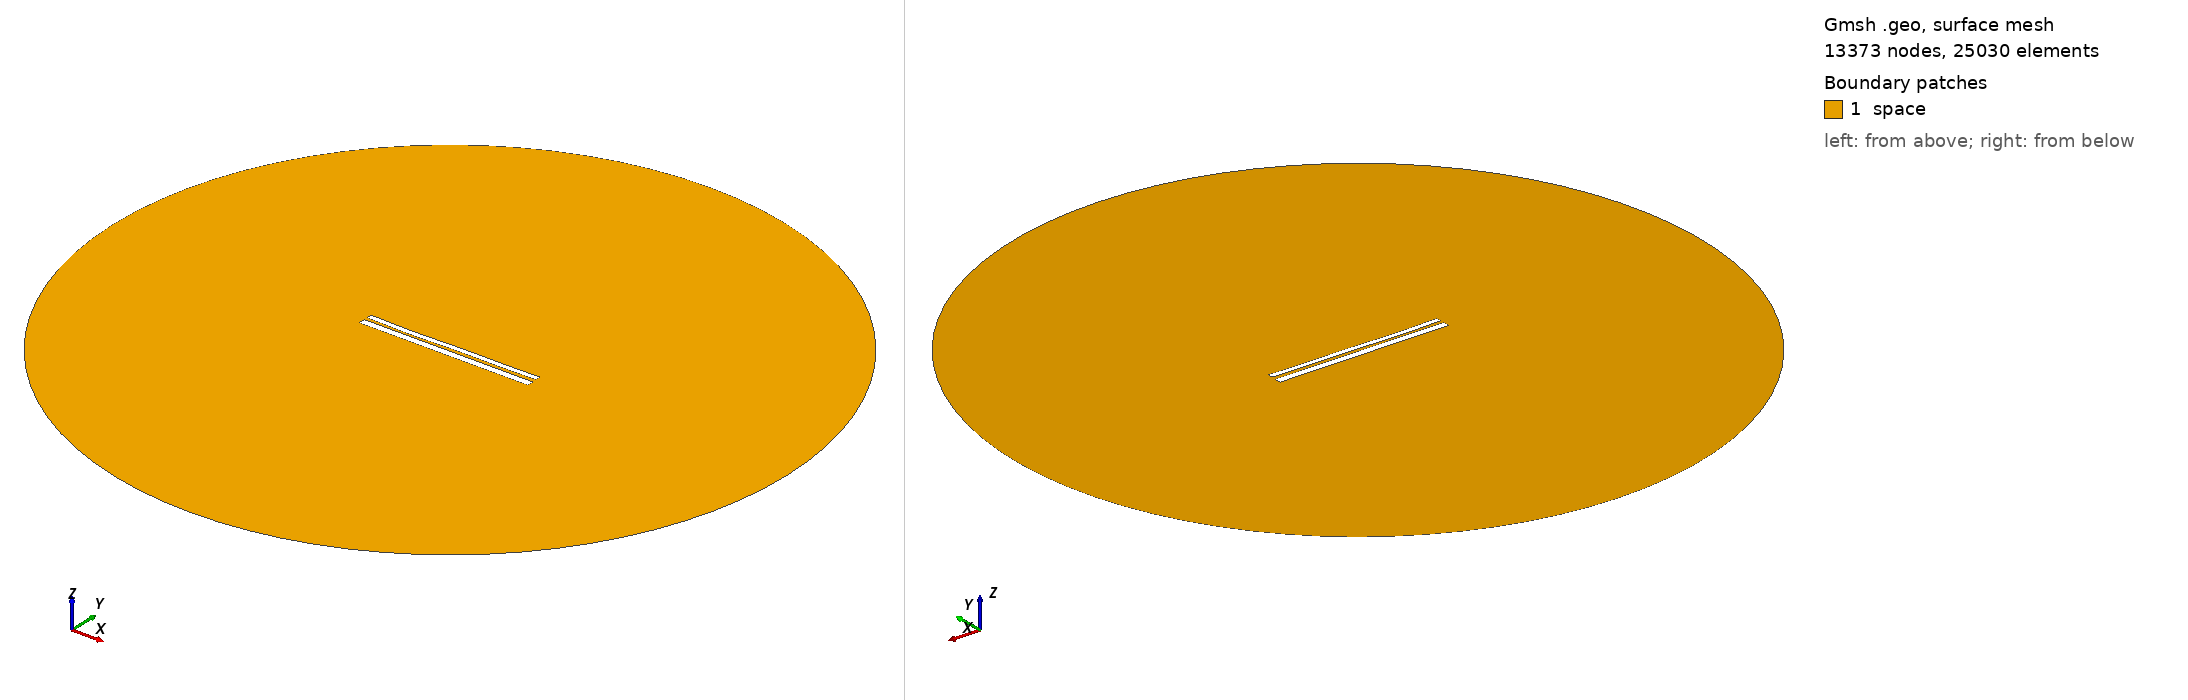

Gmsh geometry script, surface-meshed: 13373 nodes, 25030 surface elements. Boundary patches (legend numbers): 1 space. Left view from above one corner, right view from below the opposite corner. Legend entries are the model's physical surfaces. The drawing asked Gmsh for element sizes between 1% and 20% of the model's largest extent; the script's own settings can give other sizes.

=== 9751.geo (drawn) ===
//---------------------------------------
// Geometry kernel
//---------------------------------------

SetFactory("OpenCASCADE");



//---------------------------------------
// Parameters of the geometry
//---------------------------------------

// Overetch of the upper plate
overetch = 0.375;

// Distance between the plates
distance = 1.5;

// Discretization over the x axis (for the deformation)
nx = 50; 

// Length of the plate
L = 100 - overetch; 

// Number of modes
n = 4; 

// 1st mode coefficient
coeff(1) = 0.07499999999999998;
beta(1) = 0.596864 * 3.1415926535 / L;

// 2nd mode coefficient
coeff(2) = -0.15;
beta(2) = 1.49418 * 3.1415926535 / L;

// 3rd mode coefficient
coeff(3) = -0.15;
beta(3) = 2.50025 * 3.1415926535 / L;

// 4th mode coefficient
coeff(4) = -0.15;
beta(4) = 3.49999 * 3.1415926535 / L;



//---------------------------------------
// Upper plate (deformed rectangle)
//---------------------------------------

// Coordiantes of the upper plate
xmin = -50;
xmax = 50 - overetch;

// Height of the upper plate
yheight = 4 - 2 * overetch;

// Indexes of the points
UpperID[] = {};
LowerID[] = {};
LeftID[] = {};
RightID[] = {};

// Point index
p = 1;

// Horizontal edges
For i In {1:nx}
    x = xmin + (i-1)*(xmax - xmin)/(nx-1);

    y_bottom = distance / 2 + overetch;
    For j In {1:n}
        C = (Cosh(beta(j)*L) + Cos(beta(j)*L)) / (Sinh(beta(j)*L) + Sin(beta(j)*L));
        y_bottom  = y_bottom + coeff(j) * (Cosh(beta(j)*(x+50)) - Cos(beta(j)*(x+50)) - C * (Sinh(beta(j)*(x+50)) - Sin(beta(j)*(x+50))));
    EndFor

    y_top = y_bottom + yheight;

    Point(p) = {x, y_top, 0, 1.0};
    UpperID[i] = p;
    p = p + 1;

    Point(p) = {x, y_bottom, 0, 1.0};
    LowerID[i] = p;
    p = p + 1;
EndFor

// Create point lists
UpperPts[] = {}; LowerPts[] = {};
For i In {1:nx}
  UpperPts[] += {UpperID[i]};
  LowerPts[] += {LowerID[i]};
EndFor

// Build splines
Spline(1) = {UpperPts[]};
Spline(2) = {LowerPts[]};
Line(3) = {LowerPts[nx-1], UpperPts[nx-1]};
Line(4) = {LowerPts[0], UpperPts[0]};

// Build the plane surface
Curve Loop(1) = {2, 3, -1, -4};
Plane Surface(1) = {1};



//---------------------------------------
// Lower plate (rectangle)
//---------------------------------------

// Vertices
Point(1001) = {-50, -1, 0, 1.0};
Point(1002) = { 50, -1, 0, 1.0};
Point(1003) = { 50,  -5, 0, 1.0};
Point(1004) = {-50,  -5, 0, 1.0};

// Edges
Line(5) = {1001, 1002};
Line(6) = {1002, 1003};
Line(7) = {1003, 1004};
Line(8) = {1004, 1001};

// Plane surface
Line Loop(2) = {5, 6, 7, 8};
Plane Surface(2) = {2}; 



//---------------------------------------
// Outer (fictious) boundary
//---------------------------------------

// Points
Point(1005) = {0, 0, 0};       // Center
Point(1006) = {200, 0, 0};     // Start point
Point(1007) = {0, 200, 0};     // 90 degrees
Point(1008) = {-200, 0, 0};    // 180 degrees
Point(1009) = {0, -200, 0};    // 270 degrees

// Circle arcs (each needs start, center, end)
Circle(9) = {1006, 1005, 1007};
Circle(10) = {1007, 1005, 1008};
Circle(11) = {1008, 1005, 1009};
Circle(12) = {1009, 1005, 1006};

// Plane surface for the entire domain
Curve Loop(3) = {9, 10, 11, 12};
Surface(3) = {3};

// Subtract the plates from the whole domain to obtain the actual domain where we want to solve the equations
BooleanDifference{ Surface{3}; Delete; }{ Surface{1}; Surface{2}; Delete; }




//---------------------------------------
// Transfinite Lines/Curves
//---------------------------------------

// Set the number of points on the boundaries
r = 7;

// Plates
Transfinite Curve {1, 2} = 50*r Using Progression 1;
Transfinite Curve {3, 4} = 2*r Using Progression 1;
Transfinite Line {5, 7} = 50*r Using Progression 1;
Transfinite Line {6, 8} = 2*r Using Progression 1;

// Outer boundary
Transfinite Line {9, 10, 11, 12} = 20 Using Progression 1;



//---------------------------------------
// Physical groups
//---------------------------------------                

// Physical curves (boundaries)
Physical Line("force_segment", 10) = {2};
Physical Line("upper_plate", 11) = {1, 3, 4};
Physical Line("lower_plate", 12) = {5, 6, 7, 8};
Physical Line("boundary", 20) = {9, 10, 11, 12};

// Physical Surfaces
Physical Surface("space", 30) = {3};



//---------------------------------------
// 6. Generate the Mesh
//---------------------------------------

// 2D mesh generation
Mesh 2;
